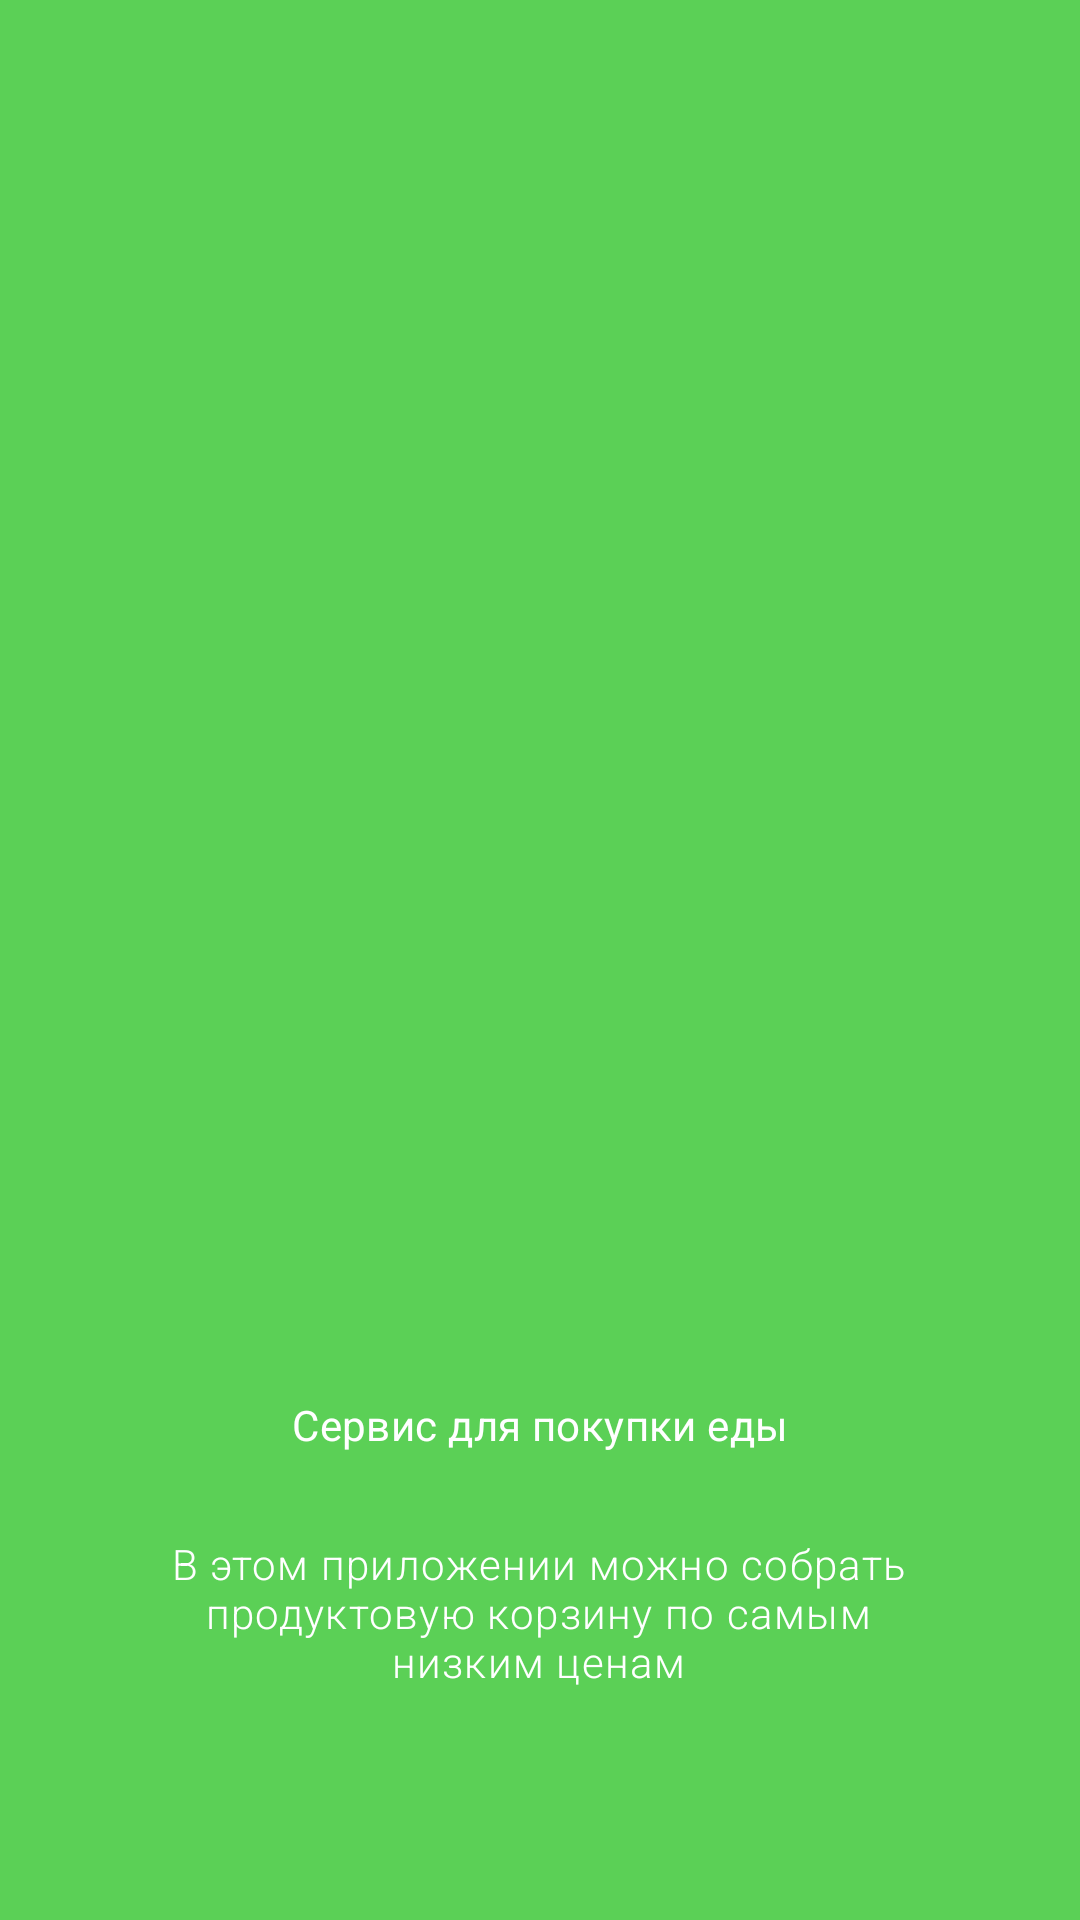

Android layout source for this screen:
<!-- AndroidManifest.xml: application theme AppTheme -->
<!-- res/layout/activity_intro.xml -->
<?xml version="1.0" encoding="utf-8"?>
<androidx.constraintlayout.widget.ConstraintLayout
        xmlns:android="http://schemas.android.com/apk/res/android"
        xmlns:tools="http://schemas.android.com/tools"
        xmlns:app="http://schemas.android.com/apk/res-auto"
        android:layout_width="match_parent"
        android:layout_height="match_parent"
        android:background="@color/colorBackgroundIntro"
        tools:context=".screen.intro.IntroActivity">


    <androidx.appcompat.widget.AppCompatImageView
            android:layout_width="0dp"
            android:layout_height="0dp" app:srcCompat="@drawable/eda"
            android:id="@+id/intro_image" android:layout_marginTop="80dp"
            app:layout_constraintTop_toTopOf="parent"
            app:layout_constraintEnd_toEndOf="parent"
            app:layout_constraintBottom_toTopOf="@+id/intro_title"
            app:layout_constraintStart_toStartOf="parent"
            android:layout_marginEnd="48dp"
            android:layout_marginBottom="80dp"
            android:layout_marginStart="48dp"
    />
    <TextView
            android:text="@string/intro_title"
            android:layout_width="wrap_content"
            android:layout_height="wrap_content"
            android:id="@+id/intro_title"
            app:layout_constraintEnd_toEndOf="parent"
            android:layout_marginEnd="8dp" app:layout_constraintStart_toStartOf="parent"
            android:layout_marginStart="8dp"
            style="@style/IntroTitle"
            android:layout_marginBottom="8dp"
            app:layout_constraintBottom_toBottomOf="parent" android:layout_marginTop="8dp"
            app:layout_constraintTop_toTopOf="parent" app:layout_constraintVertical_bias="0.756"/>
    <TextView
            android:text="@string/intro_text"
            android:layout_width="271dp"
            android:layout_height="wrap_content"
            android:id="@+id/intro_body"
            app:layout_constraintEnd_toEndOf="parent"
            android:layout_marginEnd="8dp"
            app:layout_constraintStart_toStartOf="parent"
            android:layout_marginStart="8dp" android:layout_marginTop="8dp"
            app:layout_constraintTop_toBottomOf="@+id/intro_title"
            style="@style/IntroBody"
            app:layout_constraintHorizontal_bias="0.491" android:layout_marginBottom="8dp"
            app:layout_constraintBottom_toBottomOf="parent" app:layout_constraintVertical_bias="0.218"/>
</androidx.constraintlayout.widget.ConstraintLayout>
<!-- resources referenced by this layout -->
<resources>
  <color name="colorBackgroundIntro">#5bd056</color>
  <string name="intro_text">В этом приложении можно собрать продуктовую корзину по самым низким ценам</string>
  <string name="intro_title">Cервис для покупки еды</string>
  <style name="IntroBody" parent="BaseIntroText">
          <item name="fontFamily">sans-serif-light</item>
          <item name="android:textStyle">normal</item>
          <item name="android:textSize">16sp</item>
          <item name="android:letterSpacing">0.03</item>
      </style>
  <style name="IntroTitle" parent="BaseIntroText">
          <item name="fontFamily">sans-serif</item>
          <item name="android:textStyle">bold</item>
          <item name="android:textSize">22sp</item>
          <item name="android:letterSpacing">0.01</item>
  
      </style>
  <style name="AppTheme" parent="Theme.AppCompat.Light.NoActionBar">
          <item name="colorPrimary">@color/colorPrimary</item>
          <item name="colorPrimaryDark">@color/colorPrimaryDark</item>
          <item name="colorAccent">@color/colorAccent</item>
      </style>
  <style name="BaseIntroText" parent="Base.Widget.AppCompat.TextView">
          <item name="android:textColor">#ffffff</item>
          <item name="android:gravity">center_horizontal</item>
      </style>
  <color name="colorPrimary">#66b470</color>
  <color name="colorPrimaryDark">#000000</color>
  <color name="colorAccent">#D81B60</color>
</resources>
